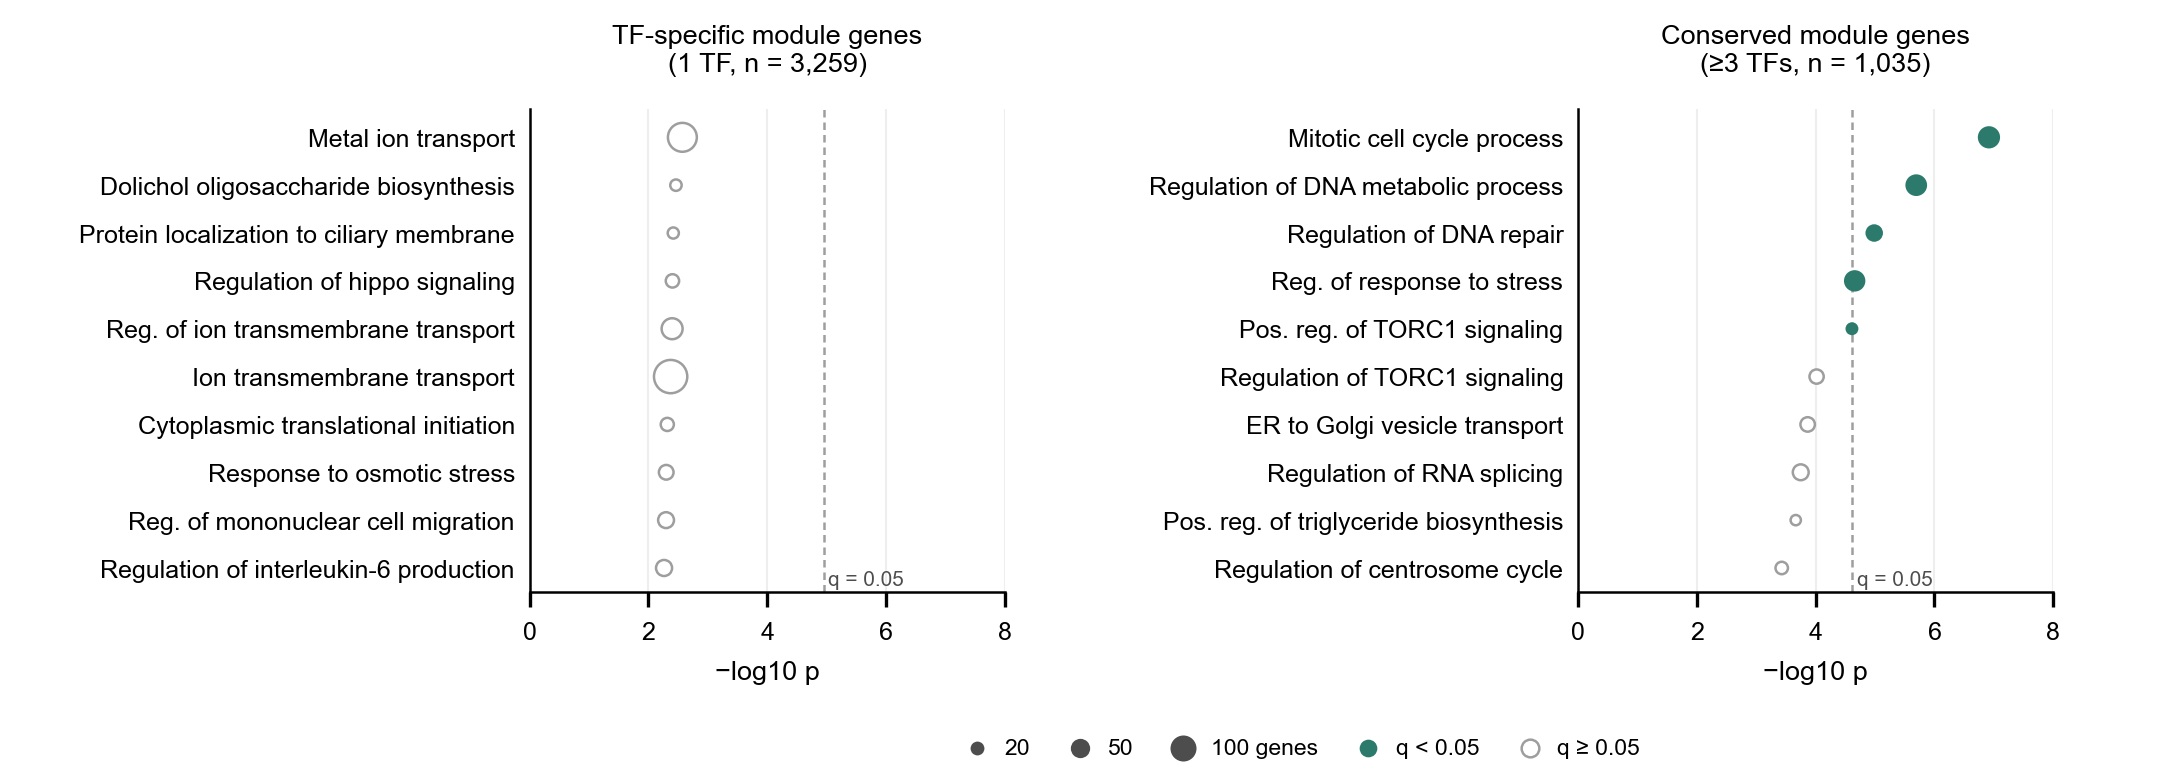

The table this chart was drawn from, first rows:
term	group	name	genes	list_annotated	term_size	fold	p	q	TFs_with_q005_alone	TFs_testable
GO:0030001	TF-specific (1 TF)	metal ion transport	126	3259	342	1.236	0.002684	1.0	0	23
GO:0006488	TF-specific (1 TF)	dolichol-linked oligosaccharide biosynth…	10	3259	15	2.237	0.003443	1.0	0	23
GO:1903441	TF-specific (1 TF)	protein localization to ciliary membrane	9	3259	13	2.323	0.003819	1.0	0	23
GO:0035330	TF-specific (1 TF)	regulation of hippo signaling	18	3259	34	1.776	0.003944	1.0	0	23
GO:0034765	TF-specific (1 TF)	regulation of monoatomic ion transmembra…	61	3259	152	1.346	0.003994	1.0	0	23
GO:0034220	TF-specific (1 TF)	monoatomic ion transmembrane transport	171	3259	484	1.185	0.004231	1.0	0	23
GO:0002183	TF-specific (1 TF)	cytoplasmic translational initiation	17	3259	32	1.782	0.004815	1.0	0	23
GO:0006970	TF-specific (1 TF)	response to osmotic stress	24	3259	50	1.61	0.00502	1.0	0	23
GO:0071675	TF-specific (1 TF)	regulation of mononuclear cell migration	30	3259	66	1.525	0.005052	1.0	0	23
GO:0032675	TF-specific (1 TF)	regulation of interleukin-6 production	31	3259	69	1.507	0.005458	1.0	0	23
GO:1903047	conserved (>=3 TFs)	mitotic cell cycle process	70	1035	393	1.882	1.2118934148171633e-07	0.0002886	1	37
GO:0051052	conserved (>=3 TFs)	regulation of DNA metabolic process	66	1035	391	1.783	2.026062919636081e-06	0.002986	1	37
GO:0006282	conserved (>=3 TFs)	regulation of DNA repair	39	1035	201	2.05	1.032364297795213e-05	0.01141	0	37
GO:0080135	conserved (>=3 TFs)	regulation of cellular response to stres…	64	1035	403	1.678	2.2008603540472655e-05	0.01802	0	37
GO:1904263	conserved (>=3 TFs)	positive regulation of TORC1 signaling	16	1035	54	3.13	2.444539222896235e-05	0.01802	1	37
GO:1903432	conserved (>=3 TFs)	regulation of TORC1 signaling	22	1035	98	2.372	9.617493846454227e-05	0.06076	1	37
GO:0006888	conserved (>=3 TFs)	endoplasmic reticulum to Golgi vesicle-m…	23	1035	107	2.271	0.0001359	0.07515	0	37
GO:0043484	conserved (>=3 TFs)	regulation of RNA splicing	30	1035	159	1.993	0.0001778	0.07887	0	37
GO:0010867	conserved (>=3 TFs)	positive regulation of triglyceride bios…	6	1035	11	5.762	0.0002157	0.08671	0	37
GO:0046605	conserved (>=3 TFs)	regulation of centrosome cycle	14	1035	54	2.739	0.0003714	0.1368	0	37
